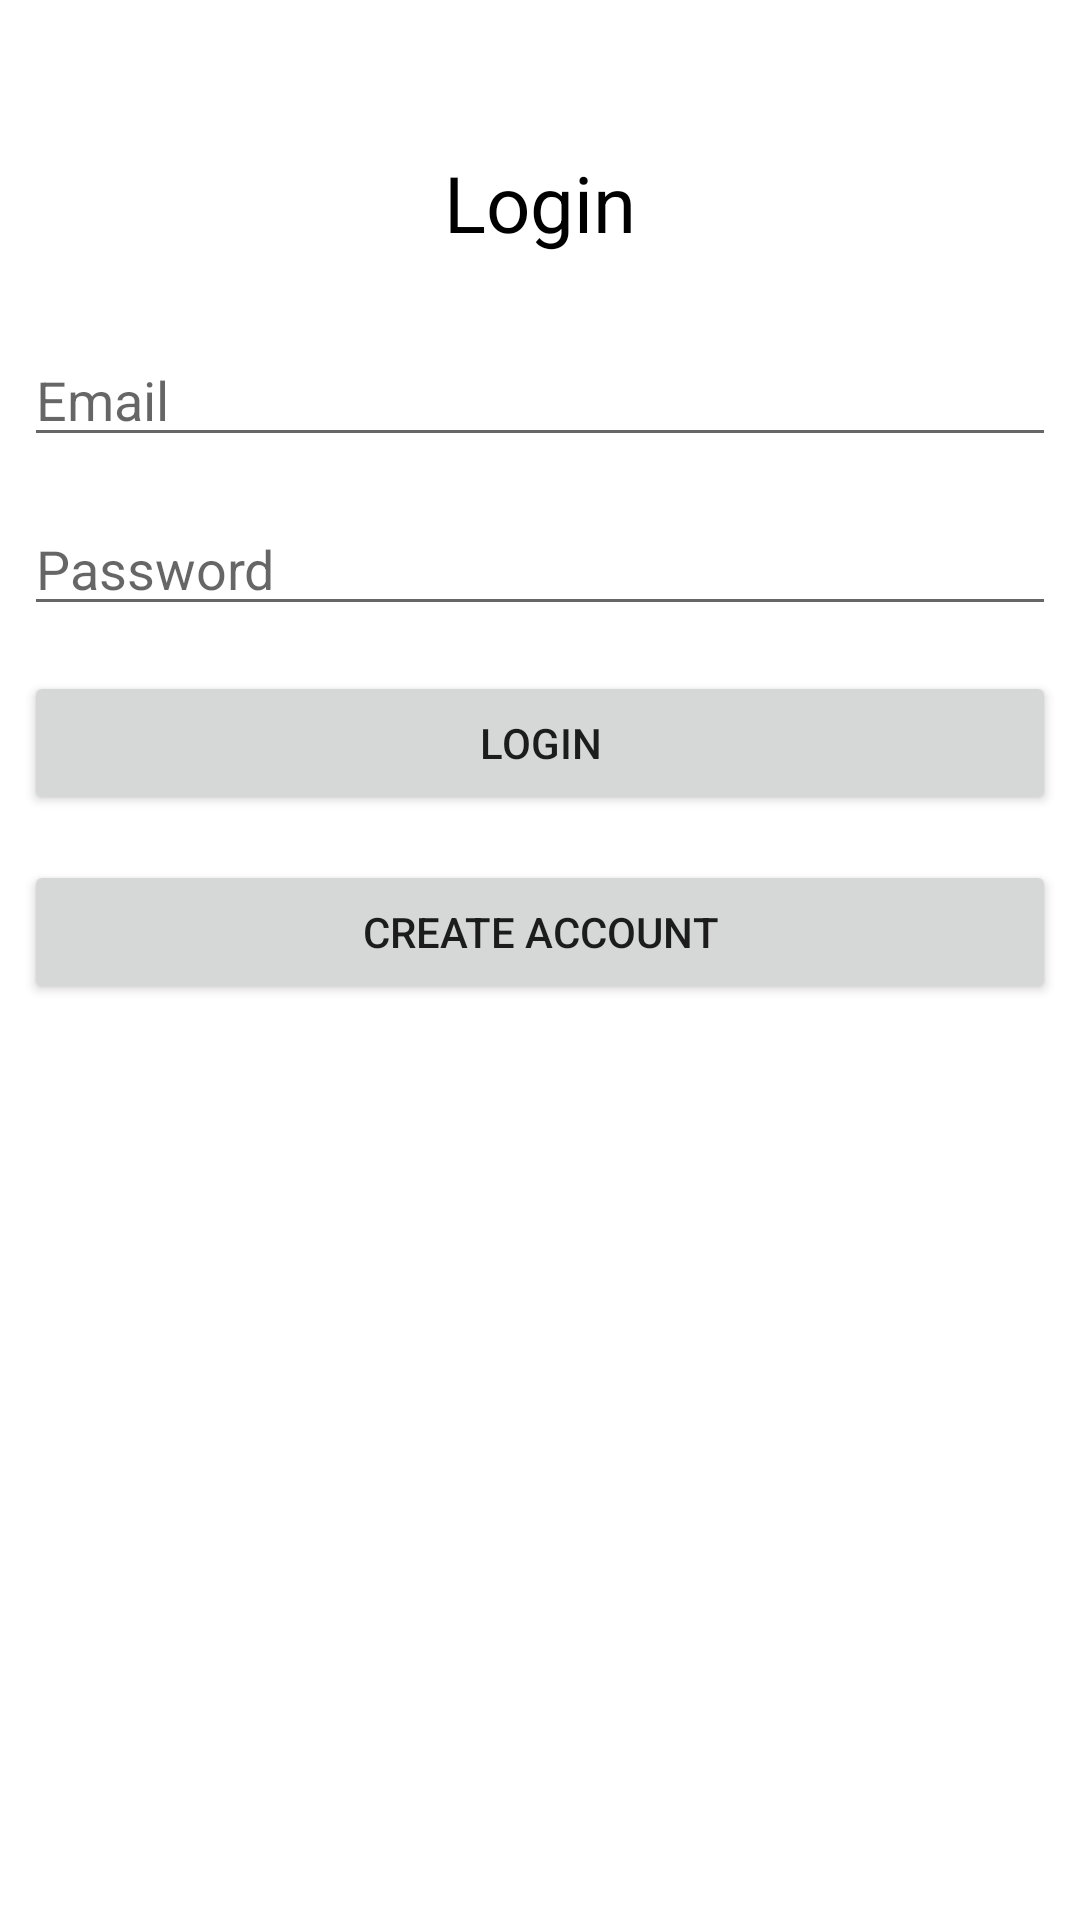

Produce the Android XML layout that renders to this screen, including the resource entries it uses.
<!-- AndroidManifest.xml: application theme Theme.FarmyTestTask -->
<!-- res/layout/fragment_login.xml -->
<?xml version="1.0" encoding="utf-8"?>
<androidx.constraintlayout.widget.ConstraintLayout xmlns:android="http://schemas.android.com/apk/res/android"
    xmlns:app="http://schemas.android.com/apk/res-auto"
    xmlns:tools="http://schemas.android.com/tools"
    android:layout_width="match_parent"
    android:layout_height="match_parent"
    tools:context=".LoginFragment">

    <LinearLayout
        android:layout_width="match_parent"
        android:layout_height="match_parent"
        android:layout_marginStart="8dp"
        android:layout_marginEnd="8dp"
        android:orientation="vertical"
        app:layout_constraintBottom_toBottomOf="parent"
        app:layout_constraintEnd_toEndOf="parent"
        app:layout_constraintStart_toStartOf="parent"
        app:layout_constraintTop_toTopOf="parent">

        <ImageView
            android:id="@+id/imageView"
            android:layout_width="match_parent"
            android:layout_height="wrap_content"
            android:src="@drawable/farmylogo" />

        <TextView
            android:id="@+id/textView2"
            android:layout_width="match_parent"
            android:layout_height="wrap_content"
            android:layout_marginTop="50dp"
            android:text="Login"
            android:textAlignment="center"
            android:textColor="@color/black"
            android:textSize="26dp" />

        <EditText
            android:id="@+id/editTextTextEmailAddress"
            android:layout_width="match_parent"
            android:layout_height="wrap_content"
            android:layout_marginTop="26dp"
            android:ems="10"
            android:hint="Email"
            android:inputType="textEmailAddress" />

        <Space
            android:layout_width="match_parent"
            android:layout_height="15dp" />

        <EditText
            android:id="@+id/editTextTextPassword"
            android:layout_width="match_parent"
            android:layout_height="wrap_content"
            android:ems="10"
            android:hint="Password"
            android:inputType="textPassword" />

        <Space
            android:layout_width="match_parent"
            android:layout_height="15dp" />

        <Button
            android:id="@+id/buttonLogin"
            android:layout_width="match_parent"
            android:layout_height="wrap_content"
            android:text="Login" />

        <Space
            android:layout_width="match_parent"
            android:layout_height="15dp" />

        <Button
            android:id="@+id/buttonCreateAccount"
            android:layout_width="match_parent"
            android:layout_height="wrap_content"
            android:text="Create Account" />

    </LinearLayout>
</androidx.constraintlayout.widget.ConstraintLayout>
<!-- resources referenced by this layout -->
<resources>
  <color name="black">#FF000000</color>
  <style name="Theme.FarmyTestTask" parent="Theme.MaterialComponents.DayNight.NoActionBar">
          
          <item name="colorPrimary">@color/primaryColor</item>
          <item name="colorPrimaryVariant">@color/primaryLightColor</item>
          <item name="colorOnPrimary">@color/white</item>
          
          <item name="colorSecondary">@color/teal_200</item>
          <item name="colorSecondaryVariant">@color/teal_700</item>
          <item name="colorOnSecondary">@color/black</item>
          
          <item name="android:statusBarColor" tools:targetApi="l">?attr/colorPrimaryVariant</item>
  
          <item name="windowNoTitle">true</item>
          <item name="windowActionBar">false</item>
      </style>
  <color name="primaryColor">#43a047</color>
  <color name="primaryLightColor">#76d275</color>
  <color name="white">#FFFFFFFF</color>
  <color name="teal_200">#FF03DAC5</color>
  <color name="teal_700">#FF018786</color>
</resources>
